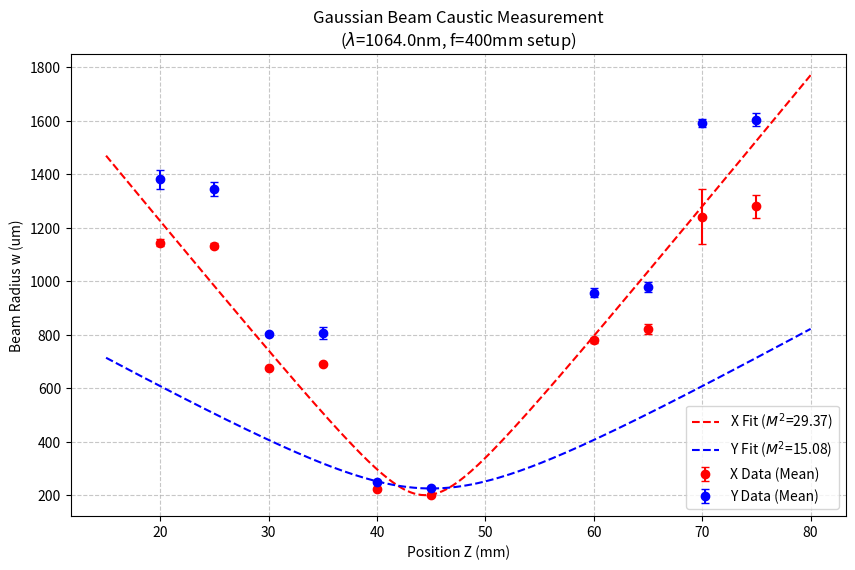

Write the Python code that produced this figure.
import numpy as np
import matplotlib.pyplot as plt
from scipy.optimize import curve_fit

# ==========================================
# 1. 参数设置与数据录入 (请修改这里)
# ==========================================

# 激光波长 (单位: nm)
wavelength_nm = 1064.0  
lambda_mm = wavelength_nm * 1e-6

# 数据录入格式：
# { Z轴位置(mm): [(X直径1, Y直径1), (X直径2, Y直径2), ... (X直径6, Y直径6)] }
# 注意：请输入“直径”，代码会自动转为“半径”进行计算
# 注意：单位默认为 um (微米)，如果是mm请在后面代码调整 scale_factor

raw_data = {
    # 示例数据 (请替换为你真实记录的数据)
    # 格式: 位置: [(x1, y1), (x2, y2), (x3, y3), (x4, y4), (x5, y5), (x6, y6)]
    20: [(2300, 2646), (2320, 2753), (2326, 2719), (2273, 2846), (2260, 2753), (2266, 2859)],
    25: [(2273, 2640), (2273, 2660), (2273, 2759), (2300, 2773), (2240, 2660), (2246, 2660)],
    30: [(1366, 1602), (1396, 1615), (1353, 1549), (1353, 1596), (1346, 1609), (1353, 1609)],
    35: [(1393, 1662), (1386, 1655), (1373, 1536), (1386, 1582), (1380, 1596), (1393, 1649)],
    40: [(460, 512), (453, 498), (446, 505), (446, 498), (453, 505), (453, 498)], # 假设束腰附近
    45: [(406, 452), (406, 452), (406, 458), (400, 452), (406, 452), (406, 452)],
    60: [(1560, 1915), (1580, 1855), (1573, 1935), (1560, 1921), (1546, 1895), (1533, 1968)],
    65: [(1660, 2008), (1586, 1901), (1706, 1928), (1646, 1975), (1666, 1975), (1620, 1968)],
    70: [(2673, 3145), (2580, 3185), (2193, 3231), (2200, 3211), (2673, 3165), (2573, 3165)],
    75: [(2406, 3258), (2606, 3211), (2580, 3118), (2506, 3245), (2613, 3238), (2666, 3185)],
}

# 数据单位转换因子 (如果你的数据是微米 um，设为 1e-3 转为 mm)
scale_factor = 1e-3 

# ==========================================
# 2. 数据处理与清洗函数
# ==========================================

# ==========================================
# 2. 数据处理与清洗函数 (修正版)
# ==========================================

def clean_and_process(data_dict):
    z_list = []
    
    x_mean_list = []
    x_err_list = []
    
    y_mean_list = []
    y_err_list = []
    
    print(f"{'Pos(mm)':<10} | {'X_raw':<10} | {'X_clean':<10} | {'Drop X':<5} || {'Y_raw':<10} | {'Y_clean':<10} | {'Drop Y':<5}")
    print("-" * 85)

    sorted_z = sorted(data_dict.keys())
    
    # 定义一个最小误差（防止除以零），设为 0.1 微米 (即 0.0001 mm)
    min_err = 0.0001 
    
    for z in sorted_z:
        measurements = np.array(data_dict[z])
        # 转换为半径 (Diameter / 2) 并转换单位 (mm)
        radii = (measurements / 2.0) * scale_factor
        
        x_radii = radii[:, 0]
        y_radii = radii[:, 1]
        
        # 清洗函数：剔除超过 2倍标准差的点
        def filter_outliers(arr):
            mean = np.mean(arr)
            std = np.std(arr)
            if std == 0: return arr, 0
            filtered = arr[np.abs(arr - mean) < 2.0 * std]
            dropped_count = len(arr) - len(filtered)
            # 如果剔除后没有数据了，就恢复原状
            if len(filtered) == 0: 
                return arr, 0
            return filtered, dropped_count

        x_clean, x_drop = filter_outliers(x_radii)
        y_clean, y_drop = filter_outliers(y_radii)
        
        z_list.append(z)
        
        # 计算 X 的均值和方差
        x_mean = np.mean(x_clean)
        x_std = np.std(x_clean)
        # 如果方差为0，强制给一个极小值，防止崩溃
        if x_std == 0: x_std = min_err
        x_mean_list.append(x_mean)
        x_err_list.append(x_std)
        
        # 计算 Y 的均值和方差
        y_mean = np.mean(y_clean)
        y_std = np.std(y_clean)
        # 如果方差为0，强制给一个极小值
        if y_std == 0: y_std = min_err
        y_mean_list.append(y_mean)
        y_err_list.append(y_std)
        
        print(f"{z:<10} | {len(x_radii):<10} | {len(x_clean):<10} | {x_drop:<5} || {len(y_radii):<10} | {len(y_clean):<10} | {y_drop:<5}")

    return np.array(z_list), np.array(x_mean_list), np.array(x_err_list), np.array(y_mean_list), np.array(y_err_list)

# ==========================================
# 3. 拟合模型与计算
# ==========================================

# 高斯光束传播方程: w(z) = w0 * sqrt(1 + ((z-z0)/zR)^2)
def gaussian_beam_model(z, w0, z0, zR):
    return w0 * np.sqrt(1 + ((z - z0) / zR)**2)

def calculate_m2(w0_mm, zR_mm, wavelength_mm):
    # M2 = (pi * w0^2) / (lambda * zR)
    return (np.pi * w0_mm**2) / (wavelength_mm * zR_mm)

# ==========================================
# 4. 执行主程序
# ==========================================

# 1. 处理数据
z_vals, x_means, x_errs, y_means, y_errs = clean_and_process(raw_data)

# 2. 初始猜测参数 [w0, z0, zR]
# 猜测：w0为最小测量值，z0为最小测量值对应的位置，zR猜一个典型值(e.g. 10mm)
min_idx_x = np.argmin(x_means)
p0_x = [x_means[min_idx_x], z_vals[min_idx_x], 10.0]

min_idx_y = np.argmin(y_means)
p0_y = [y_means[min_idx_y], z_vals[min_idx_y], 10.0]

# 3. 曲线拟合
try:
    popt_x, pcov_x = curve_fit(gaussian_beam_model, z_vals, x_means, p0=p0_x, sigma=x_errs, absolute_sigma=True, bounds=([0, -np.inf, 0], [np.inf, np.inf, np.inf]))
    popt_y, pcov_y = curve_fit(gaussian_beam_model, z_vals, y_means, p0=p0_y, sigma=y_errs, absolute_sigma=True, bounds=([0, -np.inf, 0], [np.inf, np.inf, np.inf]))
except RuntimeError:
    print("拟合失败！请检查数据是否呈现抛物线趋势。")
    exit()

# 4. 计算 M2
w0_x, z0_x, zR_x = popt_x
w0_y, z0_y, zR_y = popt_y

m2_x = calculate_m2(w0_x, zR_x, lambda_mm)
m2_y = calculate_m2(w0_y, zR_y, lambda_mm)

# ==========================================
# 5. 结果输出与绘图
# ==========================================

print("\n" + "="*30)
print("   高斯光束参数计算结果")
print("="*30)
print(f"X 方向 (水平):")
print(f"  束腰半径 w0 : {w0_x*1000:.2f} um")
print(f"  束腰位置 z0 : {z0_x:.2f} mm (相对于起始点)")
print(f"  瑞利长度 zR : {zR_x:.2f} mm")
print(f"  光束质量 M2 : {m2_x:.3f}")
print("-" * 30)
print(f"Y 方向 (垂直):")
print(f"  束腰半径 w0 : {w0_y*1000:.2f} um")
print(f"  束腰位置 z0 : {z0_y:.2f} mm (相对于起始点)")
print(f"  瑞利长度 zR : {zR_y:.2f} mm")
print(f"  光束质量 M2 : {m2_y:.3f}")
print("="*30)

# 绘图
plt.figure(figsize=(10, 6))

# 生成平滑曲线用于绘图
z_smooth = np.linspace(min(z_vals)-5, max(z_vals)+5, 200)
x_fit = gaussian_beam_model(z_smooth, *popt_x)
y_fit = gaussian_beam_model(z_smooth, *popt_y)

# 绘制 X 数据
plt.errorbar(z_vals, x_means*1000, yerr=x_errs*1000, fmt='ro', label='X Data (Mean)', capsize=3)
plt.plot(z_smooth, x_fit*1000, 'r--', label=f'X Fit ($M^2$={m2_x:.2f})')

# 绘制 Y 数据
plt.errorbar(z_vals, y_means*1000, yerr=y_errs*1000, fmt='bo', label='Y Data (Mean)', capsize=3)
plt.plot(z_smooth, y_fit*1000, 'b--', label=f'Y Fit ($M^2$={m2_y:.2f})')

plt.title(f'Gaussian Beam Caustic Measurement\n($\lambda$={wavelength_nm}nm, f=400mm setup)')
plt.xlabel('Position Z (mm)')
plt.ylabel('Beam Radius w (um)')
plt.legend()
plt.grid(True, which='both', linestyle='--', alpha=0.7)

# 显示
plt.show()
